The GitHub repository Marshall-mk/EggPlantDisease contains a labelled image folder "data" with 7 categories: healthy leaf, insect pest disease, leaf spot disease, mosaic virus disease, small leaf disease, white mold disease, wilt disease. Examples follow, each with its label.

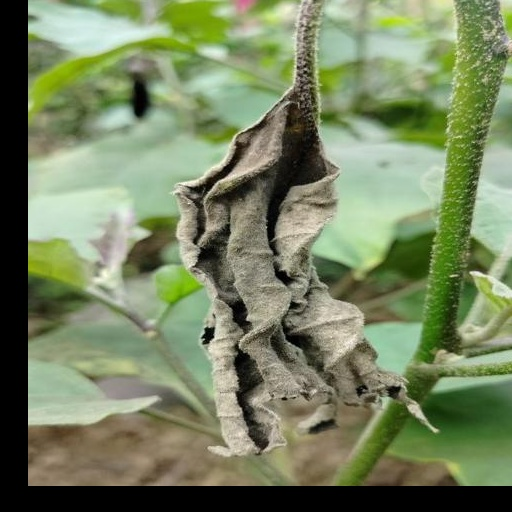
Label: wilt disease

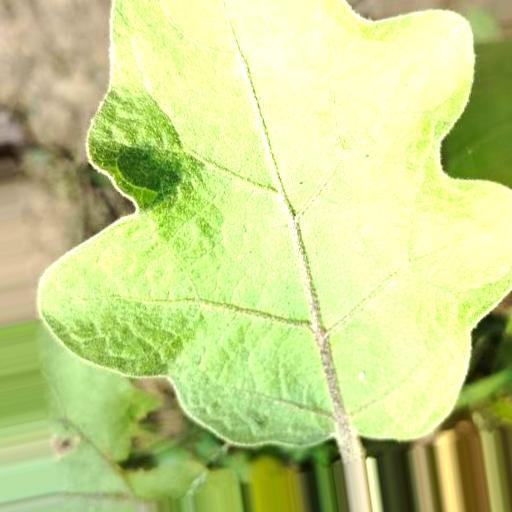
Label: healthy leaf

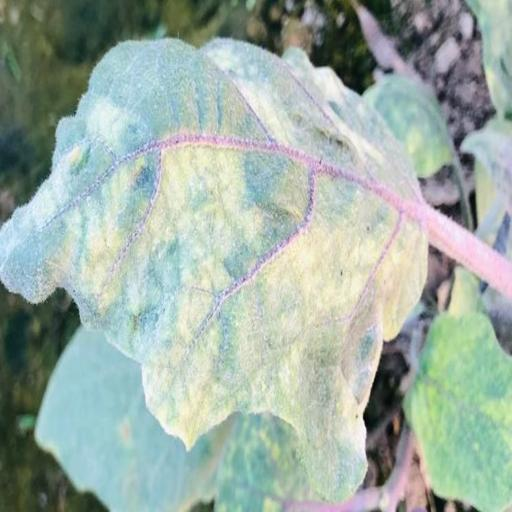
Label: mosaic virus disease

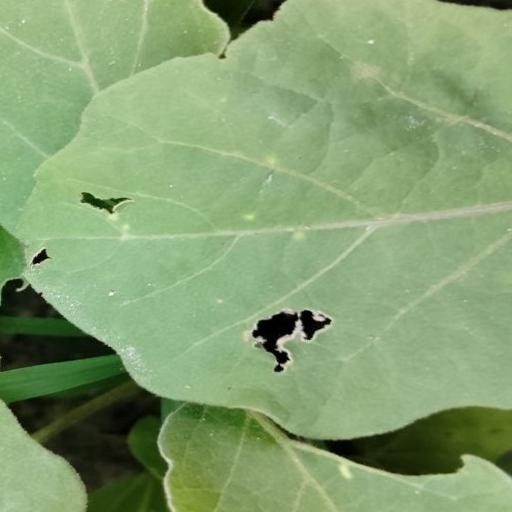
Label: insect pest disease

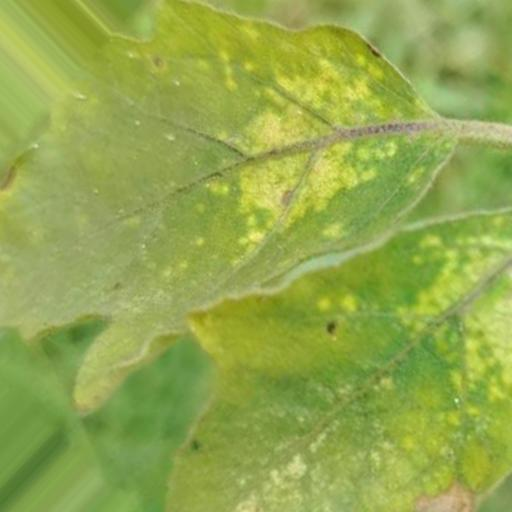
Label: leaf spot disease

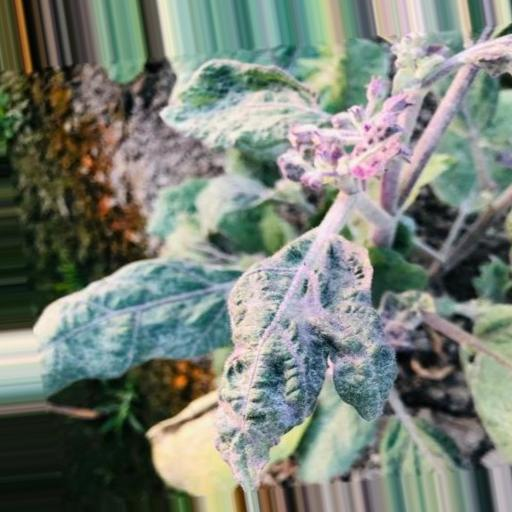
Label: small leaf disease
